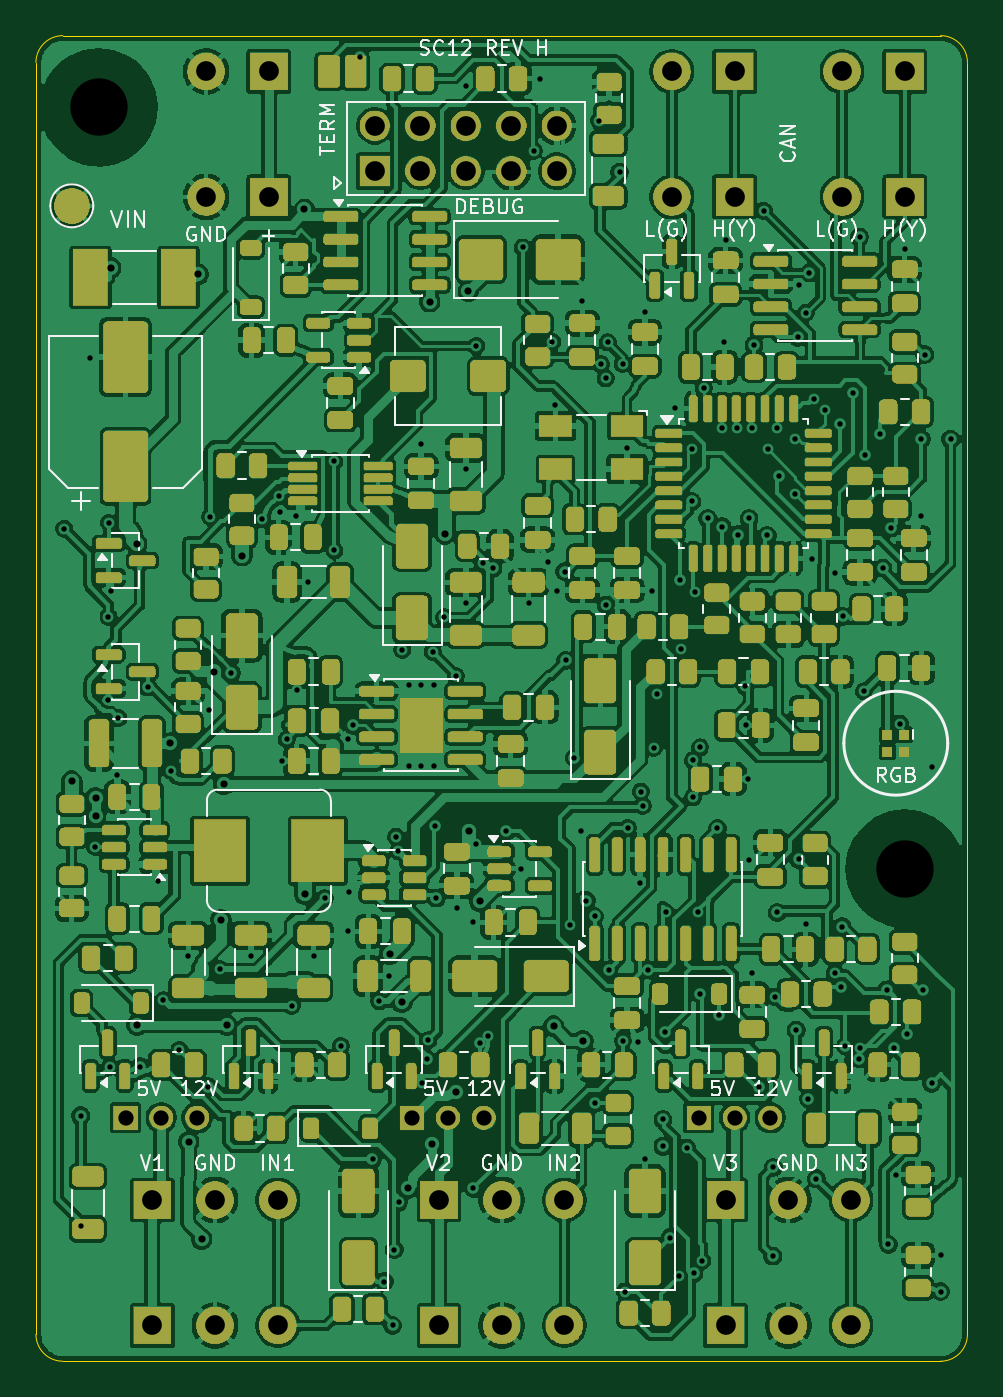
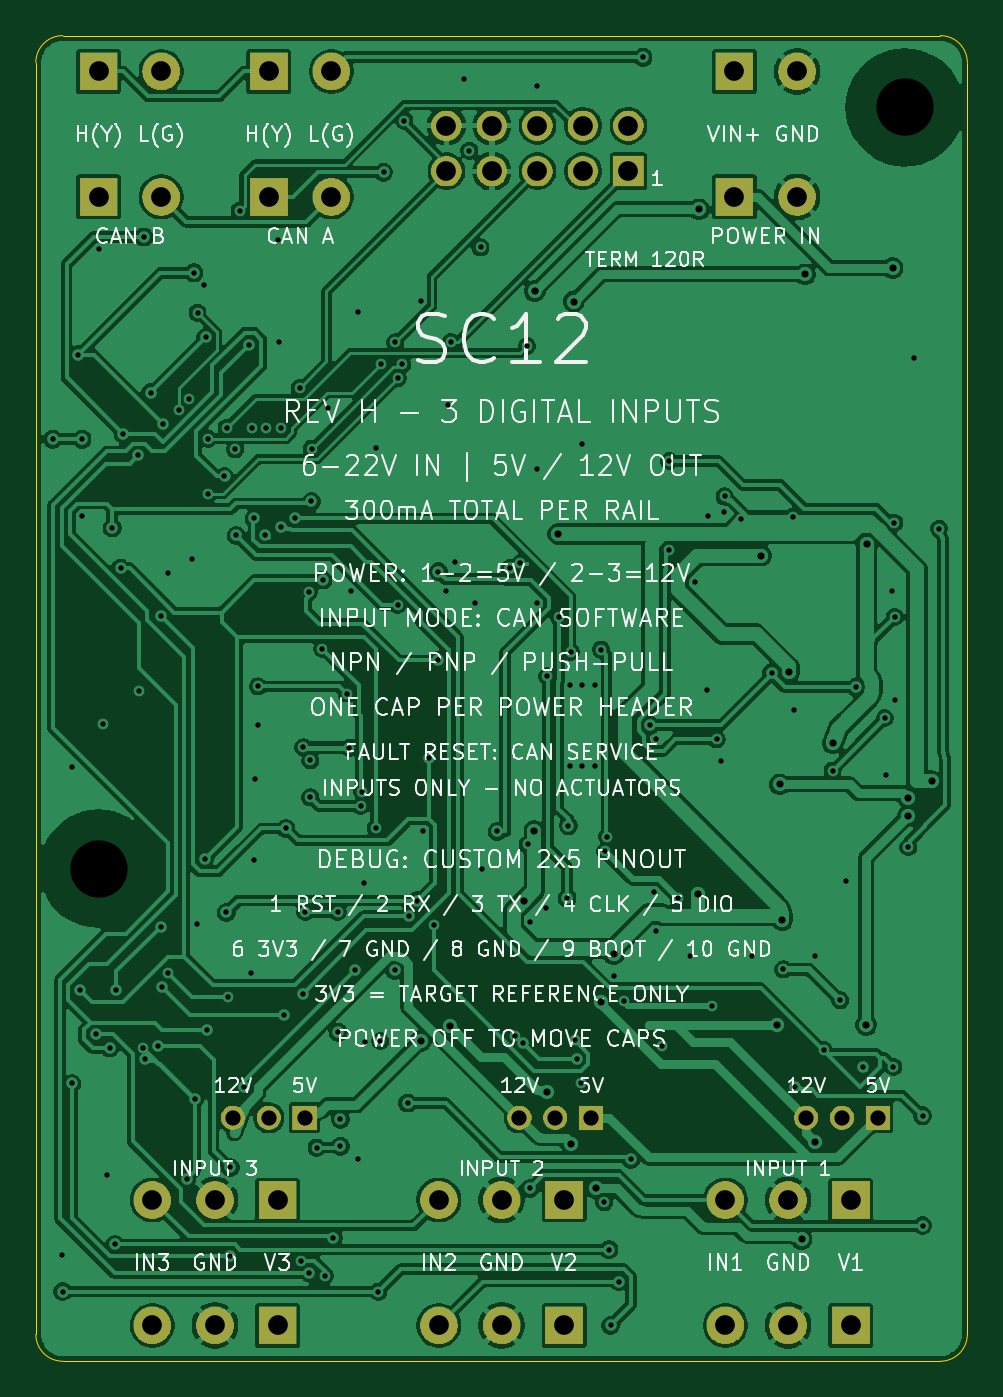
Circuit board: 12 layer files. Board 52.0 x 74.0 mm.
- bottom_copper: FRC_Sensor_CAN-B_Cu.gbl (246520 bytes)
- bottom_mask: FRC_Sensor_CAN-B_Mask.gbs (72627 bytes)
- paste: FRC_Sensor_CAN-B_Paste.gbp (456 bytes)
- bottom_silk: FRC_Sensor_CAN-B_Silkscreen.gbo (213467 bytes)
- outline: FRC_Sensor_CAN-Edge_Cuts.gm1 (904 bytes)
- top_copper: FRC_Sensor_CAN-F_Cu.gtl (678936 bytes)
- top_mask: FRC_Sensor_CAN-F_Mask.gts (487654 bytes)
- paste: FRC_Sensor_CAN-F_Paste.gtp (15834 bytes)
- top_silk: FRC_Sensor_CAN-F_Silkscreen.gto (543036 bytes)
- drill: FRC_Sensor_CAN-NPTH.drl (350 bytes)
- drill: FRC_Sensor_CAN-PTH.drl (4570 bytes)
- drill: drill_report.txt (863 bytes)

=== bottom_copper: FRC_Sensor_CAN-B_Cu.gbl (246520 bytes, source omitted) ===
=== bottom_mask: FRC_Sensor_CAN-B_Mask.gbs (72627 bytes, source omitted) ===
=== paste: FRC_Sensor_CAN-B_Paste.gbp ===
%TF.GenerationSoftware,KiCad,Pcbnew,10.0.6*%
%TF.CreationDate,2026-09-09T16:00:47-07:00*%
%TF.ProjectId,FRC_Sensor_CAN,4652435f-5365-46e7-936f-725f43414e2e,H*%
%TF.SameCoordinates,Original*%
%TF.FileFunction,Paste,Bot*%
%TF.FilePolarity,Positive*%
%FSLAX46Y46*%
G04 Gerber Fmt 4.6, Leading zero omitted, Abs format (unit mm)*
G04 Created by KiCad (PCBNEW 10.0.6) date 2026-09-09 16:00:47*
%MOMM*%
%LPD*%
G01*
G04 APERTURE LIST*
G04 APERTURE END LIST*
M02*

=== bottom_silk: FRC_Sensor_CAN-B_Silkscreen.gbo (213467 bytes, source omitted) ===
=== outline: FRC_Sensor_CAN-Edge_Cuts.gm1 ===
%TF.GenerationSoftware,KiCad,Pcbnew,10.0.6*%
%TF.CreationDate,2026-09-09T16:00:47-07:00*%
%TF.ProjectId,FRC_Sensor_CAN,4652435f-5365-46e7-936f-725f43414e2e,H*%
%TF.SameCoordinates,Original*%
%TF.FileFunction,Profile,NP*%
%FSLAX46Y46*%
G04 Gerber Fmt 4.6, Leading zero omitted, Abs format (unit mm)*
G04 Created by KiCad (PCBNEW 10.0.6) date 2026-09-09 16:00:47*
%MOMM*%
%LPD*%
G01*
G04 APERTURE LIST*
%TA.AperFunction,Profile*%
%ADD10C,0.050000*%
%TD*%
G04 APERTURE END LIST*
D10*
X0Y-1500000D02*
G75*
G02*
X1500000Y0I1499997J3D01*
G01*
X0Y-72500000D02*
X0Y-1500000D01*
X1500000Y0D02*
X50500000Y0D01*
X1500000Y-74000000D02*
G75*
G02*
X0Y-72500000I0J1500000D01*
G01*
X50500000Y0D02*
G75*
G02*
X52000000Y-1500000I0J-1500000D01*
G01*
X50500000Y-74000000D02*
X1500000Y-74000000D01*
X52000000Y-1500000D02*
X52000000Y-72500000D01*
X52000000Y-72500000D02*
G75*
G02*
X50500000Y-74000000I-1500000J0D01*
G01*
M02*

=== top_copper: FRC_Sensor_CAN-F_Cu.gtl (678936 bytes, source omitted) ===
=== top_mask: FRC_Sensor_CAN-F_Mask.gts (487654 bytes, source omitted) ===
=== paste: FRC_Sensor_CAN-F_Paste.gtp (15834 bytes, source omitted) ===
=== top_silk: FRC_Sensor_CAN-F_Silkscreen.gto (543036 bytes, source omitted) ===
=== drill: FRC_Sensor_CAN-NPTH.drl ===
M48
; DRILL file KiCad 10.0.6 date 2026-09-09T16:00:48
; FORMAT={-:-/ absolute / metric / decimal}
; #@! TF.CreationDate,2026-09-09T16:00:48-07:00
; #@! TF.GenerationSoftware,Kicad,Pcbnew,10.0.6
; #@! TF.FileFunction,NonPlated,1,4,NPTH
FMAT,2
METRIC
; #@! TA.AperFunction,NonPlated,NPTH,ComponentDrill
T1C3.200
%
G90
G05
T1
X3.5Y-4.0
X48.5Y-46.5
M30

=== drill: FRC_Sensor_CAN-PTH.drl ===
M48
; DRILL file KiCad 10.0.6 date 2026-09-09T16:00:48
; FORMAT={-:-/ absolute / metric / decimal}
; #@! TF.CreationDate,2026-09-09T16:00:48-07:00
; #@! TF.GenerationSoftware,Kicad,Pcbnew,10.0.6
; #@! TF.FileFunction,Plated,1,4,PTH
FMAT,2
METRIC
; #@! TA.AperFunction,Plated,PTH,ViaDrill
T1C0.300
; #@! TA.AperFunction,Plated,PTH,ViaDrill
T2C0.400
; #@! TA.AperFunction,Plated,PTH,ComponentDrill
T3C0.850
; #@! TA.AperFunction,Plated,PTH,ComponentDrill
T4C1.100
%
G90
G05
T1
X1.575Y-27.525
X2.5Y-60.297
X2.5Y-66.433
X3.0Y-18.0
X3.3Y-45.3
X4.05Y-32.45
X4.05Y-37.075
X4.075Y-27.2
X4.125Y-57.575
X4.2Y-30.975
X4.55Y-41.3
X4.6Y-38.1
X5.823Y-57.549
X6.241Y-36.364
X6.8Y-47.2
X7.1Y-53.85
X7.525Y-41.025
X8.0Y-56.625
X8.5Y-51.4
X9.606Y-58.677
X9.65Y-37.65
X9.725Y-26.85
X10.275Y-52.125
X10.912Y-35.579
X12.0Y-51.4
X12.625Y-27.0
X13.55Y-25.725
X13.6Y-26.6
X13.725Y-40.5
X14.0Y-39.275
X14.275Y-54.15
X14.5Y-26.8
X14.55Y-36.55
X15.2Y-30.5
X15.5Y-51.4
X16.125Y-48.15
X16.65Y-23.75
X16.65Y-28.725
X17.025Y-56.4
X17.4Y-39.275
X17.4Y-50.0
X17.5Y-47.8
X17.692Y-38.491
X18.103Y-1.205
X18.788Y-62.716
X19.175Y-53.9
X19.45Y-69.557
X19.7Y-52.5
X19.915Y-71.997
X20.0Y-67.767
X20.1Y-44.725
X20.225Y-45.525
X20.275Y-65.125
X20.45Y-34.275
X20.8Y-36.25
X20.8Y-40.75
X21.5Y-22.8
X21.5Y-36.25
X21.5Y-40.75
X21.575Y-58.45
X21.808Y-57.126
X21.9Y-56.075
X22.15Y-34.4
X22.2Y-36.25
X22.2Y-40.75
X22.276Y-44.107
X22.343Y-48.144
X22.8Y-32.475
X23.45Y-35.75
X23.5Y-48.7
X24.0Y-2.8
X24.0Y-24.2
X24.0Y-31.7
X24.4Y-49.5
X24.418Y-64.356
X24.55Y-45.15
X24.575Y-17.325
X24.812Y-56.213
X24.95Y-29.45
X25.25Y-55.825
X25.508Y-29.73
X26.248Y-44.428
X27.1Y-46.5
X27.175Y-11.825
X27.5Y-31.7
X27.8Y-6.425
X28.112Y-2.4
X28.6Y-29.4
X28.825Y-17.1
X29.0Y-20.6
X29.1Y-31.0
X29.527Y-29.923
X29.569Y-34.87
X29.8Y-49.625
X30.063Y-40.321
X30.4Y-44.4
X30.5Y-14.8
X30.726Y-48.287
X31.19Y-49.163
X31.234Y-59.587
X31.425Y-4.75
X31.55Y-18.35
X31.8Y-19.125
X31.8Y-31.775
X31.925Y-17.125
X31.977Y-52.184
X32.586Y-7.623
X32.75Y-18.325
X32.775Y-56.125
X32.876Y-70.116
X33.0Y-23.0
X33.027Y-44.225
X33.6Y-56.2
X33.7Y-47.3
X33.775Y-42.2
X33.875Y-43.0
X34.0Y-15.4
X34.0Y-62.716
X34.191Y-52.149
X34.4Y-31.0
X34.5Y-39.75
X34.65Y-36.725
X35.0Y-60.5
X35.0Y-62.0
X35.119Y-55.63
X35.15Y-48.925
X35.399Y-67.101
X35.7Y-20.8
X35.875Y-69.225
X35.973Y-30.392
X36.0Y-34.225
X36.325Y-62.075
X36.6Y-23.05
X36.612Y-26.004
X36.675Y-40.45
X36.675Y-42.525
X36.723Y-69.077
X36.775Y-31.075
X36.95Y-48.925
X37.075Y-39.725
X37.085Y-53.475
X37.2Y-68.4
X37.275Y-19.675
X37.509Y-26.95
X38.035Y-44.254
X38.15Y-54.666
X38.3Y-21.9
X38.3Y-27.402
X38.4Y-17.1
X38.5Y-11.4
X39.125Y-21.9
X39.199Y-27.854
X39.6Y-36.325
X39.625Y-38.5
X39.75Y-41.5
X39.8Y-46.0
X39.809Y-26.953
X39.95Y-21.9
X40.0Y-52.3
X40.087Y-17.267
X40.376Y-58.679
X40.625Y-9.775
X40.818Y-27.897
X40.875Y-23.1
X41.137Y-68.128
X41.153Y-63.173
X41.25Y-53.65
X41.35Y-21.9
X41.377Y-48.949
X41.468Y-24.606
X42.375Y-22.5
X42.375Y-25.6
X42.438Y-55.524
X42.524Y-16.841
X42.574Y-45.984
X42.6Y-13.9
X42.975Y-15.475
X43.0Y-49.6
X43.117Y-59.35
X43.174Y-13.239
X43.3Y-29.2
X43.425Y-20.275
X43.573Y-63.815
X44.025Y-20.875
X44.6Y-30.0
X44.6Y-52.325
X44.912Y-21.679
X44.96Y-53.109
X45.01Y-49.738
X45.035Y-32.414
X45.192Y-56.388
X45.592Y-19.937
X45.931Y-57.111
X45.975Y-11.239
X46.025Y-56.525
X46.225Y-36.6
X46.293Y-23.437
X47.128Y-22.242
X47.273Y-29.723
X47.497Y-53.272
X47.582Y-67.476
X47.735Y-27.481
X47.877Y-56.515
X48.0Y-63.587
X48.225Y-38.4
X48.5Y-11.9
X48.639Y-55.751
X49.4Y-26.8
X49.419Y-22.523
X49.518Y-53.281
X49.621Y-17.812
X49.995Y-58.489
X50.0Y-40.8
X50.5Y-70.116
X50.55Y-68.087
X51.055Y-22.523
T2
X2.0Y-41.619
X3.325Y-42.55
X3.325Y-43.575
X4.167Y-12.971
X5.625Y-28.375
X5.65Y-55.225
X7.5Y-39.5
X8.525Y-61.75
X9.062Y-13.324
X9.25Y-67.175
X9.963Y-35.552
X10.319Y-49.365
X10.475Y-41.8
X10.65Y-55.225
X11.5Y-29.03
X14.984Y-9.698
X15.013Y-47.921
X19.737Y-51.291
X20.429Y-53.966
X20.75Y-64.35
X21.975Y-14.843
X22.125Y-61.85
X22.84Y-27.807
X23.459Y-58.95
X24.141Y-14.26
X24.167Y-44.399
X24.766Y-48.306
X28.9Y-55.3
X30.525Y-56.125
T3
X5.0Y-60.4
X7.0Y-60.4
X9.0Y-60.4
X21.0Y-60.4
X23.0Y-60.4
X25.0Y-60.4
X37.0Y-60.4
X39.0Y-60.4
X41.0Y-60.4
T4
X6.5Y-65.0
X6.5Y-72.0
X9.5Y-2.0
X9.5Y-9.0
X10.0Y-65.0
X10.0Y-72.0
X13.0Y-2.0
X13.0Y-9.0
X13.5Y-65.0
X13.5Y-72.0
X18.92Y-5.03
X18.92Y-7.57
X21.46Y-5.03
X21.46Y-7.57
X22.5Y-65.0
X22.5Y-72.0
X24.0Y-5.03
X24.0Y-7.57
X26.0Y-65.0
X26.0Y-72.0
X26.54Y-5.03
X26.54Y-7.57
X29.08Y-5.03
X29.08Y-7.57
X29.5Y-65.0
X29.5Y-72.0
X35.5Y-2.0
X35.5Y-9.0
X38.5Y-65.0
X38.5Y-72.0
X39.0Y-2.0
X39.0Y-9.0
X42.0Y-65.0
X42.0Y-72.0
X45.0Y-2.0
X45.0Y-9.0
X45.5Y-65.0
X45.5Y-72.0
X48.5Y-2.0
X48.5Y-9.0
M30

=== drill: drill_report.txt (863 bytes, source withheld) ===
